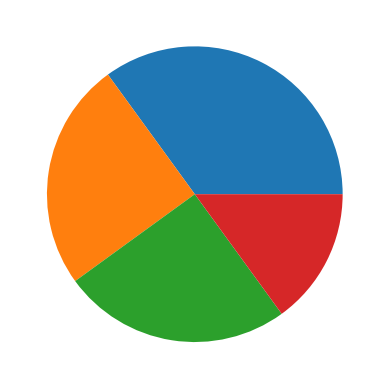
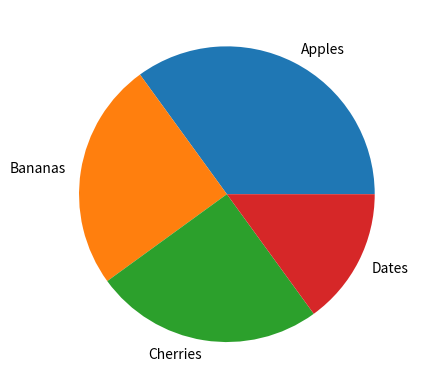
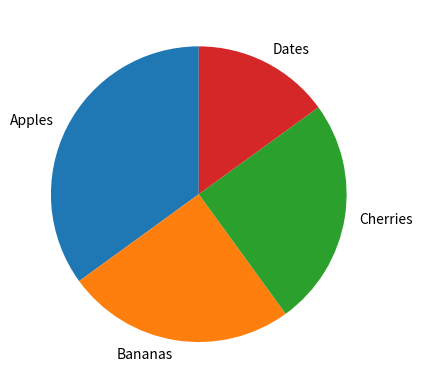
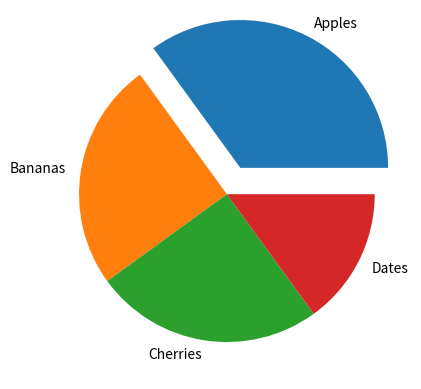
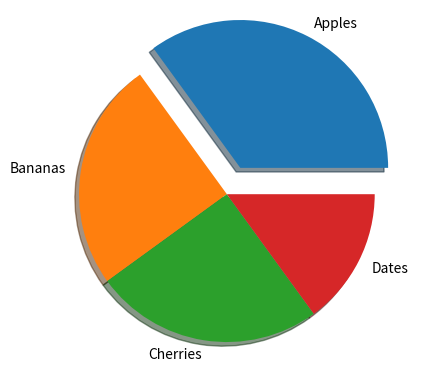
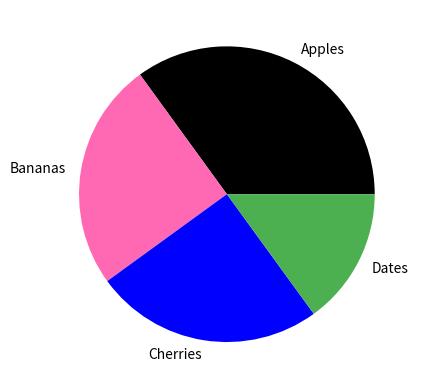
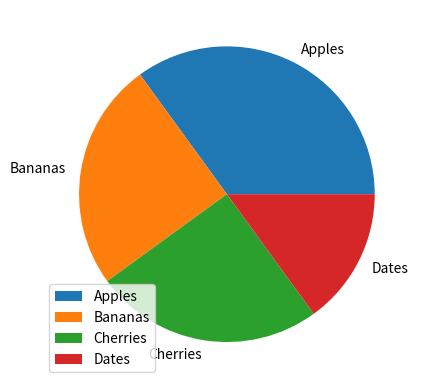
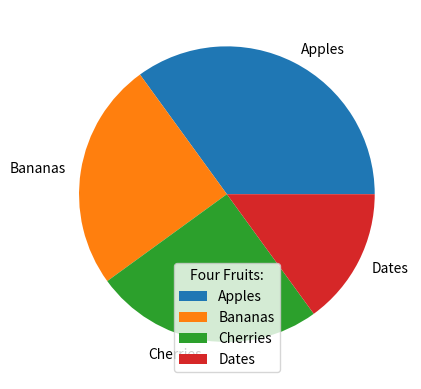

Write the Python code that produced these figures, in order.
import matplotlib.pyplot as plt
import numpy as np

print("============== Matplotlib Pie Charts ===================")

print("-------- Creating Pie Charts --------")

fig = plt.figure("Creating Pie Charts")

y = np.array([35, 25, 25, 15])

plt.pie(y)
plt.show()

print("-------- Labels --------")

fig = plt.figure("Labels")

y = np.array([35, 25, 25, 15])
mylabels = ["Apples", "Bananas", "Cherries", "Dates"]

plt.pie(y, labels = mylabels)
plt.show()

print("-------- Start Angle --------")

fig = plt.figure("Start Angle")

y = np.array([35, 25, 25, 15])
mylabels = ["Apples", "Bananas", "Cherries", "Dates"]

plt.pie(y, labels = mylabels, startangle = 90)
plt.show()

print("-------- Explode --------")

fig = plt.figure("Explode")

import matplotlib.pyplot as plt
import numpy as np

y = np.array([35, 25, 25, 15])
mylabels = ["Apples", "Bananas", "Cherries", "Dates"]
myexplode = [0.2, 0, 0, 0]

plt.pie(y, labels = mylabels, explode = myexplode)
plt.show()

print("-------- Shadow --------")

fig = plt.figure("Shadow")

y = np.array([35, 25, 25, 15])
mylabels = ["Apples", "Bananas", "Cherries", "Dates"]
myexplode = [0.2, 0, 0, 0]

plt.pie(y, labels = mylabels, explode = myexplode, shadow = True)
plt.show()

print("-------- Colors --------")

fig = plt.figure("Colors")

y = np.array([35, 25, 25, 15])
mylabels = ["Apples", "Bananas", "Cherries", "Dates"]
mycolors = ["black", "hotpink", "b", "#4CAF50"]

plt.pie(y, labels = mylabels, colors = mycolors)
plt.show()

#'r' - Red
#'g' - Green
#'b' - Blue
#'c' - Cyan
#'m' - Magenta
#'y' - Yellow
#'k' - Black
#'w' - White

print("-------- Legend --------")

fig = plt.figure("Legend")

y = np.array([35, 25, 25, 15])
mylabels = ["Apples", "Bananas", "Cherries", "Dates"]

plt.pie(y, labels = mylabels)
plt.legend()
plt.show() 

print("-------- Legend With Header --------")

fig = plt.figure("Legend With Header")

y = np.array([35, 25, 25, 15])
mylabels = ["Apples", "Bananas", "Cherries", "Dates"]

plt.pie(y, labels = mylabels)
plt.legend(title = "Four Fruits:")
plt.show() 